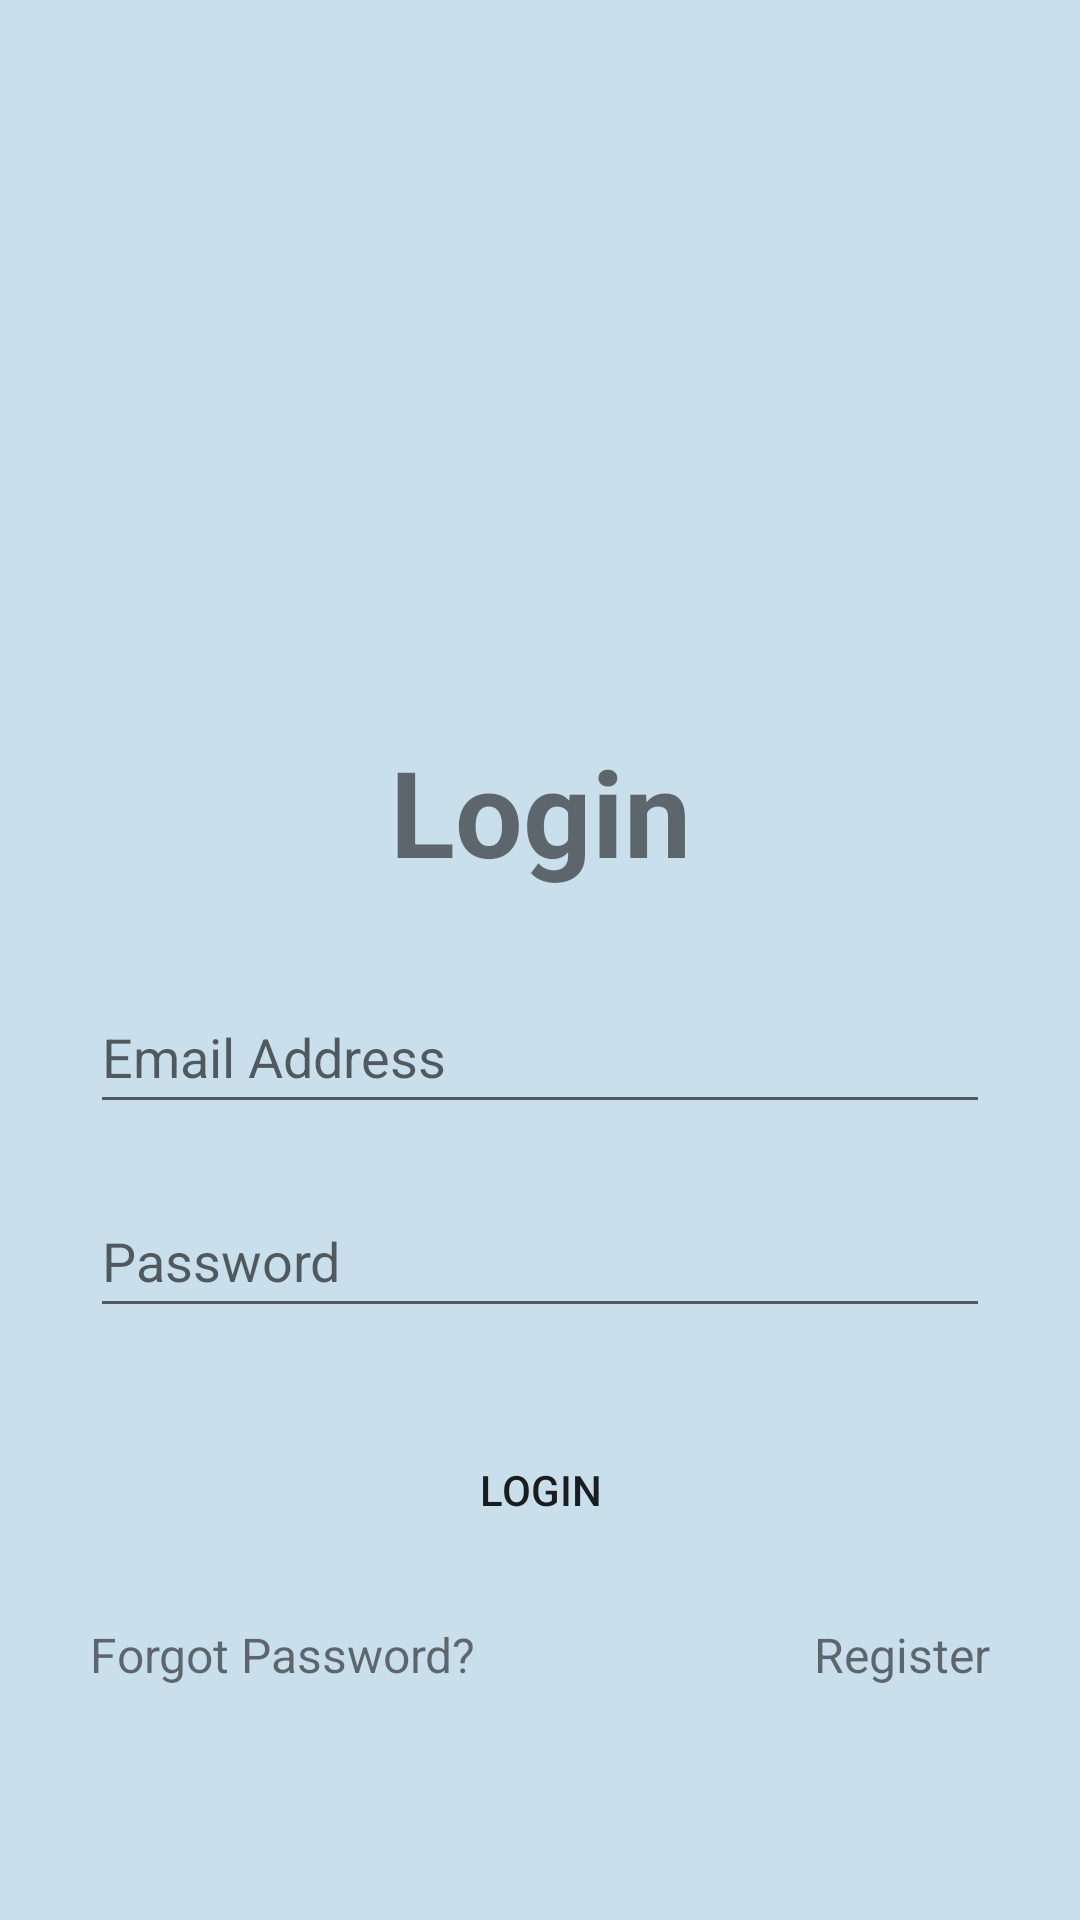

This screen was rendered from an Android layout file. Write that file and the resources it references.
<!-- AndroidManifest.xml: application theme Theme.CalorieCare -->
<!-- res/layout/activity_login.xml -->
<?xml version="1.0" encoding="utf-8"?>
<androidx.constraintlayout.widget.ConstraintLayout
    xmlns:android="http://schemas.android.com/apk/res/android"
    xmlns:tools="http://schemas.android.com/tools"
    xmlns:app="http://schemas.android.com/apk/res-auto"
    android:layout_width="match_parent"
    android:layout_height="match_parent"
    android:background="#C9DFEC"
    tools:context=".LoginActivity">

    <TextView
        android:id="@+id/textView2"
        android:layout_width="wrap_content"
        android:layout_height="wrap_content"
        android:layout_marginTop="20dp"
        android:text="Login"
        android:textSize="40sp"
        android:textStyle="bold"
        app:layout_constraintEnd_toEndOf="@+id/imageView3"
        app:layout_constraintStart_toStartOf="@+id/imageView3"
        app:layout_constraintTop_toBottomOf="@+id/imageView3" />

    <ImageView
        android:id="@+id/imageView3"
        android:layout_width="150dp"
        android:layout_height="150dp"
        app:layout_constraintBottom_toBottomOf="parent"
        app:layout_constraintEnd_toEndOf="parent"
        app:layout_constraintStart_toStartOf="parent"
        app:layout_constraintTop_toTopOf="parent"
        app:layout_constraintVertical_bias="0.15"
        app:srcCompat="@drawable/home_healthy_lifestyle" />

    <EditText
        android:id="@+id/edit_login_email"
        android:layout_width="300dp"
        android:layout_height="wrap_content"
        android:ems="10"
        android:inputType="textEmailAddress"
        android:minHeight="48dp"
        android:hint="Email Address"
        app:layout_constraintBottom_toBottomOf="parent"
        app:layout_constraintEnd_toEndOf="parent"
        app:layout_constraintStart_toStartOf="parent"
        app:layout_constraintTop_toBottomOf="@+id/textView2"
        app:layout_constraintVertical_bias="0.10" />

    <EditText
        android:id="@+id/edit_login_password"
        android:layout_width="300dp"
        android:layout_height="wrap_content"
        android:layout_marginTop="20dp"
        android:ems="10"
        android:hint="Password"
        android:inputType="textPassword"
        android:minHeight="48dp"
        app:layout_constraintEnd_toEndOf="parent"
        app:layout_constraintStart_toStartOf="parent"
        app:layout_constraintTop_toBottomOf="@+id/edit_login_email" />

    <Button
        android:id="@+id/btn_login"
        android:layout_width="300dp"
        android:layout_height="wrap_content"
        android:layout_marginTop="30dp"
        android:background="@drawable/round_btn"
        android:text="Login"
        app:layout_constraintEnd_toEndOf="@+id/edit_login_password"
        app:layout_constraintStart_toStartOf="@+id/edit_login_password"
        app:layout_constraintTop_toBottomOf="@+id/edit_login_password" />

    <TextView
        android:id="@+id/toregister"
        android:layout_width="wrap_content"
        android:layout_height="wrap_content"
        android:layout_marginTop="20dp"
        android:text="Register"
        android:textSize="16sp"
        app:layout_constraintEnd_toEndOf="@+id/btn_login"
        app:layout_constraintTop_toBottomOf="@+id/btn_login" />

    <TextView
        android:id="@+id/toforgotPassword"
        android:layout_width="wrap_content"
        android:layout_height="wrap_content"
        android:layout_marginTop="20dp"
        android:text="Forgot Password?"
        android:textSize="16sp"
        app:layout_constraintStart_toStartOf="@+id/btn_login"
        app:layout_constraintTop_toBottomOf="@+id/btn_login" />

    <ProgressBar
        android:id="@+id/progressBar"
        style="?android:attr/progressBarStyle"
        android:layout_width="wrap_content"
        android:layout_height="wrap_content"
        android:visibility="gone"
        app:layout_constraintBottom_toBottomOf="parent"
        app:layout_constraintEnd_toEndOf="parent"
        app:layout_constraintHorizontal_bias="0.498"
        app:layout_constraintStart_toStartOf="parent"
        app:layout_constraintTop_toTopOf="parent" />
</androidx.constraintlayout.widget.ConstraintLayout>
<!-- resources referenced by this layout -->
<resources>
  <style name="Theme.CalorieCare" parent="Theme.MaterialComponents.DayNight.NoActionBar">
          
          <item name="colorPrimary">@color/purple_500</item>
          <item name="colorPrimaryVariant">@color/purple_700</item>
          <item name="colorOnPrimary">@color/white</item>
          
          <item name="colorSecondary">@color/teal_200</item>
          <item name="colorSecondaryVariant">@color/teal_700</item>
          <item name="colorOnSecondary">@color/black</item>
          
          <item name="android:statusBarColor" tools:targetApi="l">?attr/colorPrimaryVariant</item>
          
      </style>
  <color name="purple_500">#FF6200EE</color>
  <color name="purple_700">#3D2D61</color>
  <color name="white">#FFFFFFFF</color>
  <color name="teal_200">#FF03DAC5</color>
  <color name="teal_700">#FF018786</color>
  <color name="black">#FF000000</color>
</resources>
